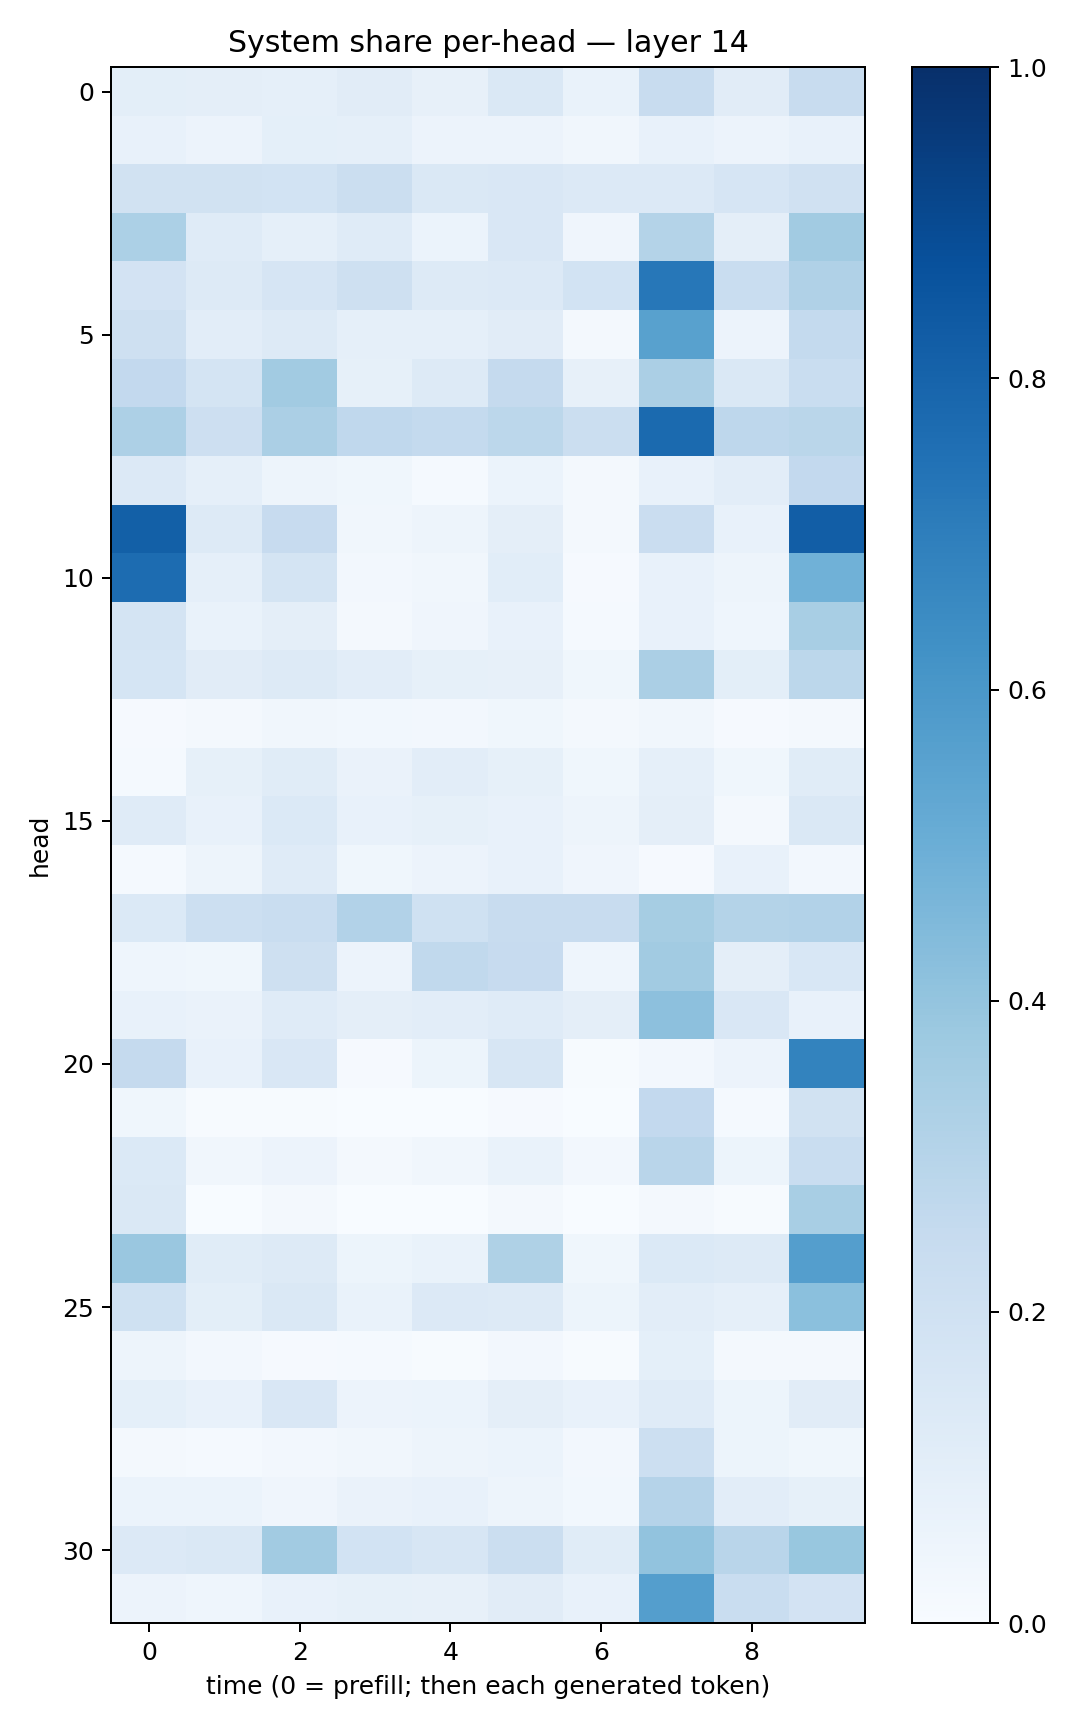

The file beside this chart, header and first rows:
0.10001244, 0.09558222, 0.0865013, 0.11296934, 0.08114216, 0.14520232, 0.06733374, 0.23707342, 0.109968044, 0.24004461
0.07569, 0.05848, 0.09219, 0.08652, 0.05472, 0.05836, 0.03503, 0.07575, 0.05515, 0.0771
0.1915, 0.1885, 0.1843, 0.2203, 0.141, 0.1518, 0.1334, 0.1341, 0.1642, 0.1955
0.3305, 0.1187, 0.08982, 0.12, 0.06013, 0.1502, 0.03983, 0.3055, 0.09709, 0.3623
0.1819, 0.1271, 0.1668, 0.2098, 0.1276, 0.1333, 0.1844, 0.7247, 0.2328, 0.3203
0.2035, 0.1028, 0.1257, 0.08611, 0.08777, 0.1111, 0.01727, 0.557, 0.05599, 0.254
0.2611, 0.1726, 0.3626, 0.08593, 0.1316, 0.2526, 0.07937, 0.3331, 0.1452, 0.2337
0.3269, 0.2137, 0.3324, 0.2684, 0.2555, 0.2809, 0.2246, 0.7757, 0.2743, 0.2854
0.1335, 0.08824, 0.04859, 0.03717, 0.0146, 0.05872, 0.02209, 0.07513, 0.1019, 0.2616
0.8164, 0.1327, 0.2427, 0.03231, 0.05006, 0.09425, 0.01928, 0.2289, 0.07764, 0.8232
0.7693, 0.08793, 0.1792, 0.02475, 0.03384, 0.1057, 0.01078, 0.07642, 0.05011, 0.4846
0.1751, 0.06699, 0.09543, 0.02258, 0.04193, 0.07791, 0.01336, 0.0781, 0.04382, 0.3409
0.1716, 0.1127, 0.1255, 0.1019, 0.08205, 0.08058, 0.03782, 0.3338, 0.1014, 0.2793
0.008977, 0.01696, 0.03395, 0.0291, 0.02486, 0.03786, 0.01717, 0.03337, 0.01002, 0.01887
0.01182, 0.08365, 0.1134, 0.06331, 0.1049, 0.08279, 0.03691, 0.08775, 0.03856, 0.1161
0.1187, 0.07276, 0.1404, 0.07445, 0.0836, 0.07036, 0.04809, 0.09489, 0.02289, 0.1468
0.01206, 0.04795, 0.1178, 0.03861, 0.05561, 0.07534, 0.04071, 0.01151, 0.07396, 0.02508
0.1372, 0.2152, 0.2338, 0.309, 0.1996, 0.2366, 0.2414, 0.3492, 0.3053, 0.3114
0.04639, 0.03797, 0.2042, 0.0564, 0.2636, 0.2428, 0.0458, 0.361, 0.09536, 0.153
0.07502, 0.06393, 0.1193, 0.0941, 0.1047, 0.1189, 0.09511, 0.4145, 0.1507, 0.07313
0.2531, 0.07762, 0.1513, 0.01166, 0.05324, 0.1623, 0.006026, 0.0248, 0.05639, 0.677
0.03686, 0.006101, 0.006401, 0.001733, 0.002015, 0.008437, 0.001455, 0.2588, 0.01404, 0.1908
0.1405, 0.03284, 0.05804, 0.02027, 0.03404, 0.06937, 0.02645, 0.2918, 0.05253, 0.2321
0.1412, 0.003567, 0.01879, 0.0006292, 0.003009, 0.01638, 0.0007002, 0.0233, 0.007546, 0.3431
0.3859, 0.1136, 0.1301, 0.05355, 0.06892, 0.3208, 0.03516, 0.14, 0.1324, 0.5664
0.2027, 0.09851, 0.143, 0.06748, 0.1341, 0.1291, 0.05442, 0.1036, 0.08642, 0.4207
0.04767, 0.02731, 0.008924, 0.01353, 0.006219, 0.02477, 0.006315, 0.09148, 0.02225, 0.01728
0.09332, 0.07623, 0.1521, 0.05482, 0.0596, 0.09533, 0.07309, 0.1192, 0.05314, 0.1109
0.01931, 0.01295, 0.0272, 0.03146, 0.05073, 0.05862, 0.02449, 0.2183, 0.05144, 0.03737
0.06018, 0.06003, 0.0396, 0.06465, 0.07423, 0.04852, 0.03054, 0.302, 0.103, 0.08492
0.1344, 0.141, 0.3632, 0.1837, 0.16, 0.2262, 0.116, 0.4055, 0.2911, 0.3889
0.05609, 0.0449, 0.07582, 0.08366, 0.07975, 0.1118, 0.07641, 0.5702, 0.2339, 0.1821
